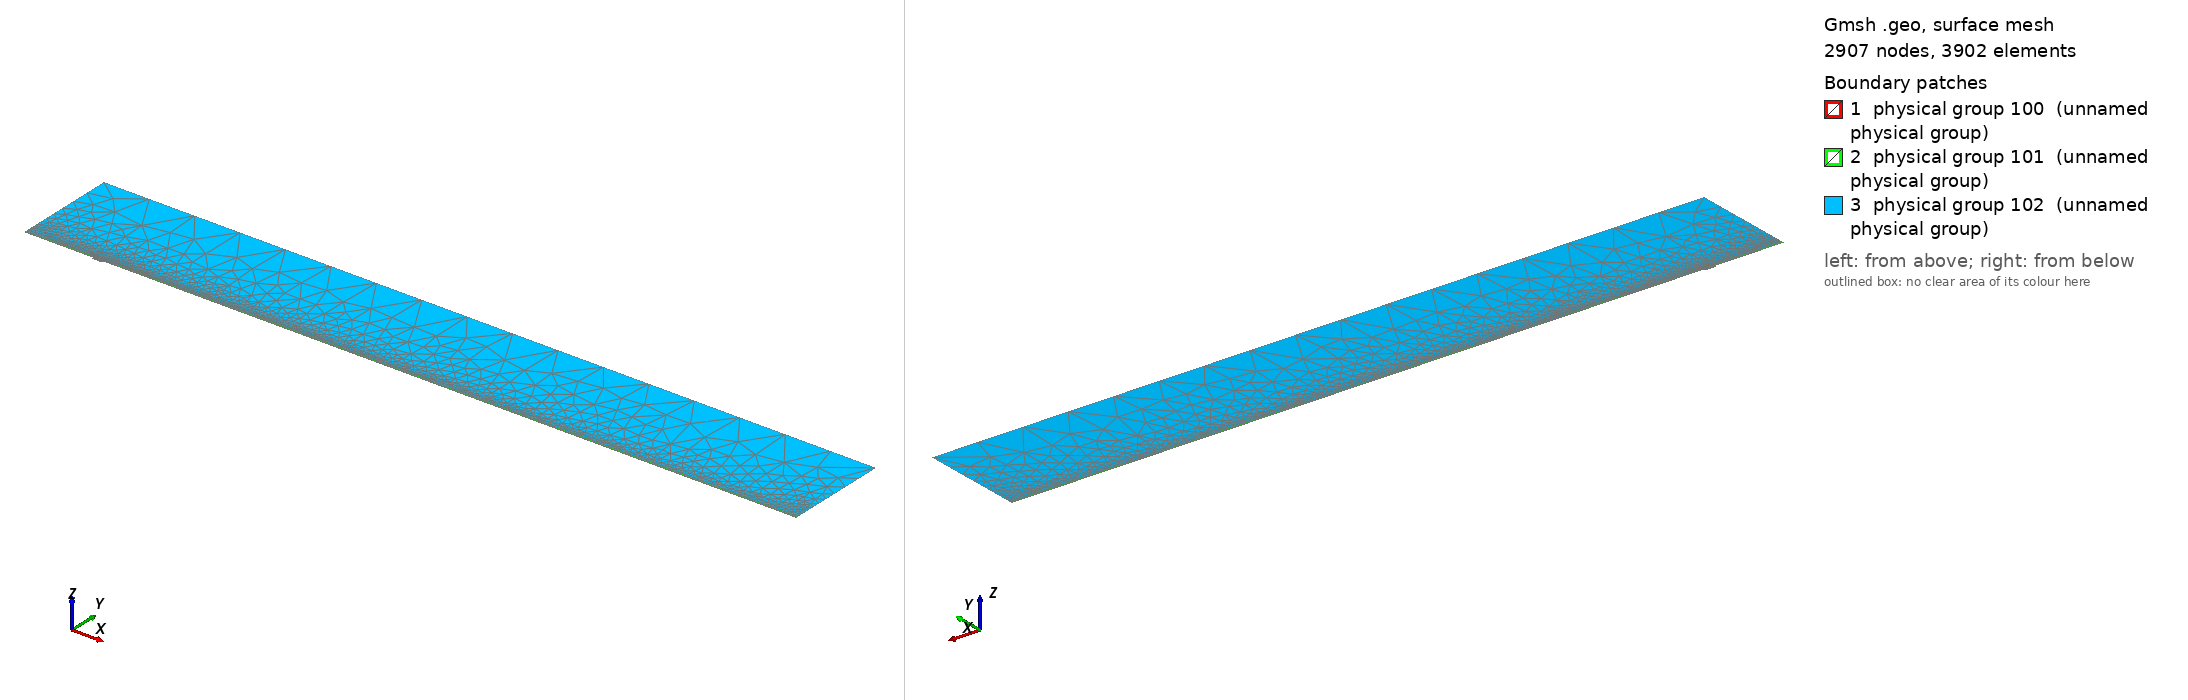

Gmsh geometry script, surface-meshed: 2907 nodes, 3902 surface elements. Boundary patches (legend numbers): 1 physical group 100 (unnamed physical group), 2 physical group 101 (unnamed physical group), 3 physical group 102 (unnamed physical group). Left view from above one corner, right view from below the opposite corner. Legend entries are the model's physical surfaces. The drawing asked Gmsh for element sizes between 1% and 20% of the model's largest extent; the script's own settings can give other sizes.

=== mesh.geo (drawn) ===
// Macro parameters
deltaStar = 1;
D = 2.75 * deltaStar; // depth of the gap 
W = 15 * deltaStar; // width of the gap
r = 16; // length of non-constant quads upstream and downstream of the gap
s = 8; // length of non-constant quads left and right inside the gap
BL = 0.25 * deltaStar; // height of the second layer of quad elements
BL_upper = 3.5 * deltaStar; // height of the third layer of quad elements
x0 = 100 * deltaStar; // x distance from inflow to gap
lengthOutflow = 1000 * deltaStar; // length after the gap
x3 = W + lengthOutflow; // last point of the domain
height = 150 * deltaStar; // height of the triangular region
triagHeightRegion_inflow = height - BL - BL_upper; // height of the triangular region

// Micro parameters
dx = 0.2; // dx of square elements near the leading and trailing edge of the gap (most resolution-demanding points in the domain)
dy = 1.25 * dx; 
size_triag_v_top = 64; // size of the elements in the upper triangular region

// All the value below are between 0 and 1. =1  means the elements are all equal in size. Avoid using values very close to 1, because we dividing by log(p) in the formula.
dy_in_v_right = 1.5; // heighest quad in the upper layer of quads, in the right part of the gap
dy_in_v_left = 1.75; // heighest quad in the upper layer of quads, in the left part of the gap

// fit (check the file scripts/fit_gmsh.py for more details)
p_in_v_left = 1.0335663036230878 - 1.0234149444433507/(W - 0.8098798097181781)^0.5991729377115732; // densitiy concentration of elements inside the gap, vertically, near the left wall.
p_in_v_right = 1.008073572191136 - 1.1471875292840257/(W - 1.2941255994826328)^0.7890392764815325; // densitiy concentration of elements inside the gap, vertically, near the right wall.
p_in_h_bottom = 0.9; // densitiy concentration of elements inside the gap, horizontally. 
p_in_h_top = 0.9; // densitiy concentration of elements inside the gap, horizontally. 

p_out_h = 0.5; // densitiy concentration of elements outside the gap, horizontally.
p_out_h_upper = 0.5; // densitiy concentration of elements outside the gap, horizontally on the upper layer of quads
p_out_v_inflow_dense = 0.8; // densitiy concentration of elements outside the gap, vertically, near the inflow and the gap
p_out_v_inflow_sparse = 0.99; // densitiy concentration of elements outside the gap, vertically, near the inflow and far from the gap
p_out_v_outflow_dense = 0.9; // densitiy concentration of elements outside the gap, vertically, near the outflow and the gap
p_out_v_outflow_sparse = 0.995; // densitiy concentration of elements outside the gap, vertically, near the outflow and far from the gap
p_triag_h_inflow = 0.8; // densitiy concentration of elements in the triangular region of the domain, horizontally.
p_triag_h_outflow = p_triag_h_inflow; // densitiy concentration of elements in the triangular region of the domain, horizontally.

enlarge_triag_inflow = 1.1; // heigher the value, larger the elements in the triangular region near the inflow
enlarge_triag_outflow = 1.1; // heigher the value, larger the elements in the triangular region near the outflow

// Automated parameters 
a_in_v_right = dx / (W / 2);
a_in_v_left = dx / (W / 2);
a_in_h_bottom = dy / (D / 2);
a_in_h_top = dx / (D / 2);
a_out_h = dx / BL;
a_out_v_inflow_dense = dx / r;
a_out_v_outflow_dense = dx / r;

// for the derivation of the formula, see file 20250123_gmshFormula.md in the docs folder
N_in_v_right = Ceil( Log (a_in_v_right / (1 - p_in_v_right + a_in_v_right * p_in_v_right)) / Log(p_in_v_right) );
N_in_v_left = Ceil( Log (a_in_v_left / (1 - p_in_v_left + a_in_v_left * p_in_v_left)) / Log(p_in_v_left) );
N_in_h_bottom = Ceil( Log (a_in_h_bottom / (1 - p_in_h_bottom + a_in_h_bottom * p_in_h_bottom)) / Log(p_in_h_bottom) );
N_in_h_top = Ceil( Log (a_in_h_top / (1 - p_in_h_top + a_in_h_top * p_in_h_top)) / Log(p_in_h_top) );
N_out_h = Ceil( Log (a_out_h / (1 - p_out_h + a_out_h * p_out_h)) / Log(p_out_h) ) + 1; // + 1 is to correct the fact that the distance is too small to properly approximate the dx length
N_out_v_inflow_dense = Ceil( Log (a_out_v_inflow_dense / (1 - p_out_v_inflow_dense + a_out_v_inflow_dense * p_out_v_inflow_dense)) / Log(p_out_v_inflow_dense) );
N_out_v_outflow_dense = Ceil( Log (a_out_v_outflow_dense / (1 - p_out_v_outflow_dense + a_out_v_outflow_dense * p_out_v_outflow_dense)) / Log(p_out_v_outflow_dense) );

p_for_a_out_v_inflow_sparse_computation = p_out_v_inflow_dense;
p_for_a_out_v_outflow_sparse_computation = (p_out_v_outflow_dense + p_out_v_outflow_dense) / 2;
a_out_v_inflow_sparse = r / (x0 - r) * (1 - p_for_a_out_v_inflow_sparse_computation) / (1 - p_for_a_out_v_inflow_sparse_computation^(N_out_v_inflow_dense + 1));
a_out_v_outflow_sparse = r / (lengthOutflow - r) * (1 - p_for_a_out_v_outflow_sparse_computation) / (1 - p_for_a_out_v_outflow_sparse_computation^(N_out_v_outflow_dense + 1));

N_out_v_inflow_sparse = Ceil( Log(a_out_v_inflow_sparse / (1 - p_out_v_inflow_sparse + a_out_v_inflow_sparse * p_out_v_inflow_sparse)) / Log(p_out_v_inflow_sparse) );
N_out_v_outflow_sparse = Ceil( Log(a_out_v_outflow_sparse / (1 - p_out_v_outflow_sparse + a_out_v_outflow_sparse * p_out_v_outflow_sparse)) / Log(p_out_v_outflow_sparse) );


// second layer of quads
a_out_h_upper = (BL) / (BL_upper) * (1 - p_out_h) / (1 - p_out_h^(N_out_h + 1));
N_out_h_upper = Ceil( Log(a_out_h_upper / (1 - p_out_h_upper + a_out_h_upper * p_out_h_upper)) / Log(p_out_h_upper) );

// ---------------------------
// for triangular region
// ---------------------------
a_triag_h_inflow = (BL_upper) / (triagHeightRegion_inflow) * (1 - p_out_h_upper) / (1 - p_out_h_upper^(N_out_h_upper + 1));
a_triag_h_outflow = a_triag_h_inflow;
N_triag_v_top = Ceil( (x3 + x0) / size_triag_v_top ); // we assume p_triag_v = 1, otherwise the formula is different
N_triag_h_inflow = Ceil( Log(a_triag_h_inflow / (1 - p_triag_h_inflow + a_triag_h_inflow * p_triag_h_inflow)) / Log(p_triag_h_inflow) );
N_triag_h_outflow = Ceil( Log(a_triag_h_outflow / (1 - p_triag_h_outflow + a_triag_h_outflow * p_triag_h_outflow)) / Log(p_triag_h_outflow) );
N_triag_h_inflow = Ceil( N_triag_h_inflow / enlarge_triag_inflow );
N_triag_h_outflow = Ceil( N_triag_h_outflow / enlarge_triag_outflow );

Point(1) = {-x0, 0, 0};
Point(2) = {0,0,0};
Point(3) = {0,-D,0};
Point(4) = {W,-D,0};
Point(5) = {W,0,0};
Point(6) = {x3,0,0};
Point(8) = {x3,height,0};
Point(7) = {x3,BL,0};
Point(9) = {-x0,height,0};
Point(10) = {-x0,BL,0};
Point(11) = {0,BL,0};
Point(12) = {W,BL,0};
Point(13) = {W/2,0,0};
Point(14) = {W/2,BL,0};
Point(15) = {0,-D/2,0};
Point(16) = {W/2,-D,0};
Point(17) = {W,-D/2,0};
Point(18) = {-r,0,0};
Point(19) = {-r,BL,0};
Point(20) = {W + r,0,0};
Point(21) = {W + r,BL,0};
Point(22) = {-x0,BL+BL_upper,0};
Point(23) = {-r,BL+BL_upper,0};
Point(24) = {W + r,BL+BL_upper,0};
Point(25) = {x3,BL+BL_upper,0};
Point(26) = {0,BL+BL_upper,0};
Point(27) = {W/2,BL+BL_upper,0};
Point(28) = {W,BL+BL_upper,0};

Line(1) = {1,18};
Line(2) = {2,15};
Line(3) = {3,16};
Line(4) = {4,17};
Line(5) = {5,20};
Line(6) = {6,7};
Line(7) = {7,25};
Line(8) = {8,9};
Line(9) = {9,22};
Line(10) = {10,19};
Line(11) = {10,1};
Line(12) = {11,14};
Line(13) = {12,21};
Line(14) = {2,13};
Line(15) = {15,3};
Line(16) = {16,4};
Line(17) = {17,5};
Line(18) = {13,5};
Line(19) = {14,12};
Line(20) = {18,2};
Line(21) = {20,6};
Line(22) = {21,7};
Line(23) = {19,11};
Line(24) = {22,10};
Line(25) = {25,8};
Line(26) = {25,24};
Line(27) = {22,23};
Line(30) = {23,26};
Line(31) = {26,27};
Line(32) = {27,28};
Line(33) = {28,24};

// outer quads
Curve Loop(1) = {5, 21, 6, -22, -13, -19, -12, -23, -10, 11, 1, 20, 14, 18};
Plane Surface(1) = {1};

// inside gap
Curve Loop(2) = {2, 15, 3, 16, 4, 17, -18, -14};
Plane Surface(2) = {2};

// triangular region
Curve Loop(3) = {-26, 25, 8, 9, 27, 30, 31,32,33};
Plane Surface(3) = {3};

// 3rd layer of quads
Curve Loop(4) = {-24, 27, 30, 31,32,33, -26,-7,-22,-13,-19,-12,-23,-10};

Plane Surface(4) = {4};


// This defines the surfaces that will be meshed with quad elements
Transfinite Surface {1} = {1, 6, 7, 10};
Transfinite Surface {2} = {3, 4, 5, 2}; // number '2' must match the number '2' of plane surface
Transfinite Surface {4} = {7, 25, 22, 10};

Transfinite Curve {18, 16, 19,32} = N_in_v_right Using Progression p_in_v_right;
Transfinite Curve {-14, -3, -12, -31} = N_in_v_left Using Progression p_in_v_left;

Transfinite Curve {15, -4} = N_in_h_bottom Using Progression p_in_h_bottom;
Transfinite Curve {-2, 17} = N_in_h_top Using Progression p_in_h_top;


Transfinite Curve {11, -6} = N_out_h Using Progression p_out_h;
Transfinite Curve {24, 28, 29, -7} = N_out_h_upper Using Progression p_out_h_upper;
Transfinite Curve {10, 1, 27} = N_out_v_inflow_sparse Using Progression p_out_v_inflow_sparse;
Transfinite Curve {20, 23, 30} = N_out_v_inflow_dense Using Progression p_out_v_inflow_dense;
Transfinite Curve {-21, -22, 26} = N_out_v_outflow_sparse Using Progression p_out_v_outflow_sparse;
Transfinite Curve {-5, -13,-33} = N_out_v_outflow_dense Using Progression p_out_v_outflow_dense;

Recombine Surface {1, 2, 4};

// for triangluar region
Transfinite Curve {8} = N_triag_v_top Using Progression 1;
Transfinite Curve {-25} = N_triag_h_outflow Using Progression p_triag_h_outflow;
Transfinite Curve {9} = N_triag_h_inflow Using Progression p_triag_h_inflow;


// defining boundary
Physical Curve(1) = {9,24,11}; // inlet
Physical Curve(2) = {7,25,6}; // outlet
Physical Curve(3) = {8}; // top
Physical Curve(4) = {1, 20, 2, 15, 3, 16, 4, 17, 5, 21}; // wall


Physical Surface(100) = {1};
Physical Surface(101) = {2, 4};
Physical Surface(102) = {3};
